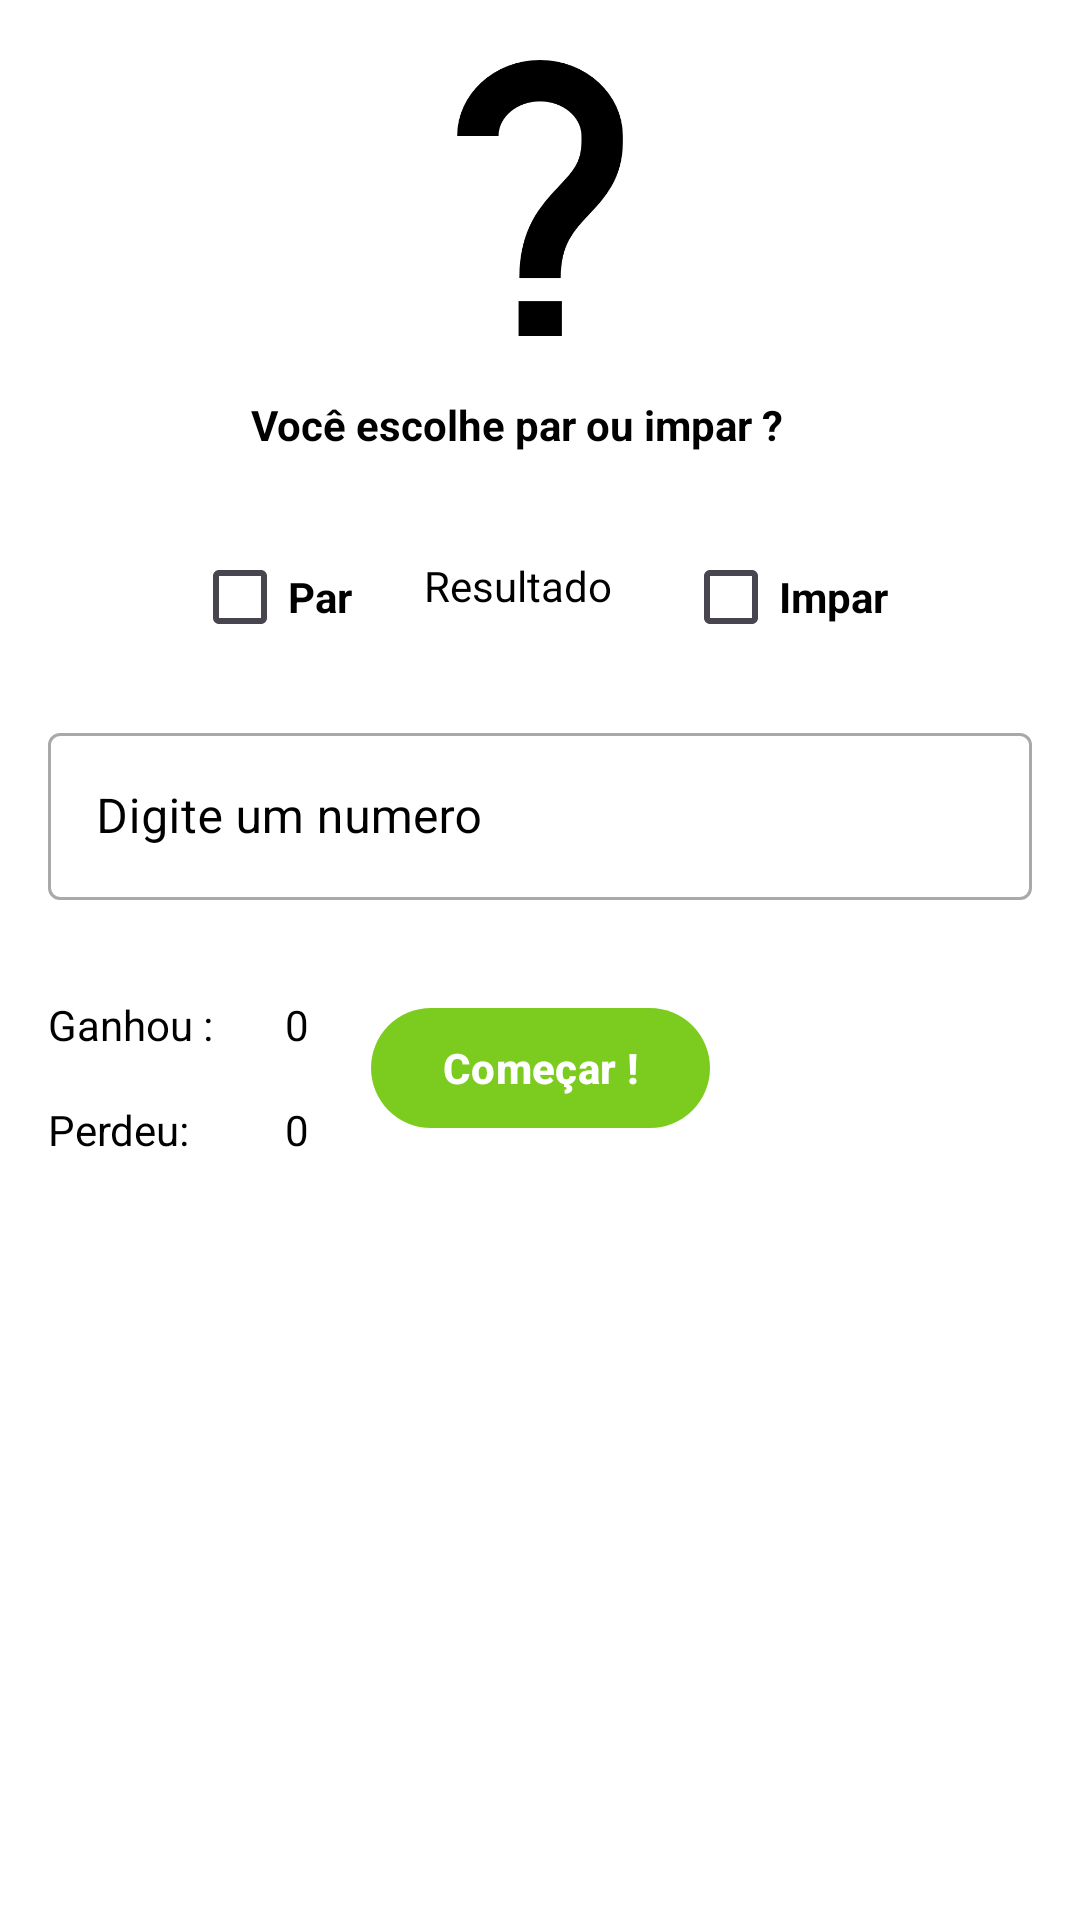

This screen was rendered from an Android layout file. Write that file and the resources it references.
<!-- AndroidManifest.xml: application theme Theme.TesteSuaSorte -->
<!-- res/layout/fragment_even_or_odds.xml -->
<?xml version="1.0" encoding="utf-8"?>
<androidx.constraintlayout.widget.ConstraintLayout xmlns:android="http://schemas.android.com/apk/res/android"
    xmlns:app="http://schemas.android.com/apk/res-auto"
    xmlns:tools="http://schemas.android.com/tools"
    android:layout_width="match_parent"
    android:layout_height="match_parent"
    android:orientation="vertical"
    android:background="@color/white"
    tools:context=".ui.SlotMachineFragment">

    <androidx.appcompat.widget.LinearLayoutCompat
        android:id="@+id/linearLayoutCompat"
        android:layout_width="match_parent"
        android:layout_height="100dp"
        android:layout_marginTop="16dp"
        android:orientation="horizontal"
        app:layout_constraintEnd_toEndOf="parent"
        app:layout_constraintStart_toStartOf="parent"
        app:layout_constraintTop_toTopOf="parent">

        <androidx.constraintlayout.utils.widget.ImageFilterView
            android:id="@+id/number_sort_iv"
            android:layout_width="wrap_content"
            android:layout_height="wrap_content"
            android:layout_gravity="center"
            android:layout_margin="4dp"
            android:src="@drawable/questionmark" />

    </androidx.appcompat.widget.LinearLayoutCompat>

    <CheckBox
        android:id="@+id/odd_btn"
        style="@style/Widget.AppCompat.CompoundButton.CheckBox"
        android:layout_width="wrap_content"
        android:layout_height="wrap_content"
        android:layout_marginTop="24dp"
        android:layout_marginEnd="64dp"
        android:shadowColor="@color/primary_700"
        android:text="Impar"
        android:textColor="@color/black"
        android:textStyle="bold"
        app:layout_constraintEnd_toEndOf="parent"
        app:layout_constraintTop_toBottomOf="@+id/your_dice_txt" />

    <CheckBox
        android:id="@+id/even_btn"
        style="@style/Widget.AppCompat.CompoundButton.CheckBox"
        android:layout_width="wrap_content"
        android:layout_height="wrap_content"
        android:layout_marginStart="64dp"
        android:shadowColor="@color/primary_700"
        android:text="Par"
        android:textColor="@color/black"
        android:textStyle="bold"
        app:layout_constraintStart_toStartOf="parent"
        app:layout_constraintTop_toTopOf="@+id/odd_btn" />

    <com.google.android.material.textfield.TextInputLayout
        android:id="@+id/number_til"
        style="@style/Widget.MaterialComponents.TextInputLayout.OutlinedBox"
        android:layout_width="0dp"
        android:layout_height="wrap_content"
        android:layout_margin="16dp"
        android:hint="Digite um numero"
        android:textColorHint="@color/black"
        app:layout_constraintEnd_toEndOf="parent"
        app:layout_constraintStart_toStartOf="parent"
        app:layout_constraintTop_toBottomOf="@+id/even_btn">

        <com.google.android.material.textfield.TextInputEditText
            android:layout_width="match_parent"
            android:layout_height="wrap_content"
            android:inputType="number"
            android:textColor="@color/black" />
    </com.google.android.material.textfield.TextInputLayout>

    <com.google.android.material.button.MaterialButton
        android:id="@+id/start_evenorodds_btn"
        android:layout_width="wrap_content"
        android:layout_height="wrap_content"
        android:layout_marginTop="32dp"
        android:text="Começar !"
        android:textStyle="bold"
        app:layout_constraintEnd_toEndOf="parent"
        app:layout_constraintStart_toStartOf="parent"
        app:layout_constraintTop_toBottomOf="@+id/number_til" />

    <TextView
        android:id="@+id/your_dice_txt"
        android:layout_width="wrap_content"
        android:layout_height="wrap_content"
        android:layout_marginTop="16dp"
        android:text="Você escolhe par ou impar ?"
        android:textColor="@color/black"
        android:textStyle="bold"
        app:layout_constraintEnd_toStartOf="@+id/odd_btn"
        app:layout_constraintStart_toEndOf="@+id/even_btn"
        app:layout_constraintTop_toBottomOf="@+id/linearLayoutCompat" />

    <TextView
        android:id="@+id/result_tv"
        android:layout_width="wrap_content"
        android:layout_height="wrap_content"
        android:text="Resultado"
        android:textColor="@color/black"
        app:layout_constraintBottom_toTopOf="@+id/number_til"
        app:layout_constraintEnd_toStartOf="@+id/odd_btn"
        app:layout_constraintStart_toEndOf="@+id/even_btn"
        app:layout_constraintTop_toBottomOf="@+id/your_dice_txt" />

    <TextView
        android:id="@+id/textView6"
        android:layout_width="wrap_content"
        android:layout_height="wrap_content"
        android:layout_marginStart="16dp"
        android:layout_marginTop="32dp"
        android:text="Ganhou : "
        android:textColor="@color/black"
        app:layout_constraintStart_toStartOf="parent"
        app:layout_constraintTop_toBottomOf="@+id/number_til" />

    <TextView
        android:id="@+id/textView9"
        android:layout_width="wrap_content"
        android:layout_height="wrap_content"
        android:layout_marginStart="16dp"
        android:layout_marginTop="16dp"
        android:text="Perdeu:"
        android:textColor="@color/black"
        app:layout_constraintStart_toStartOf="parent"
        app:layout_constraintTop_toBottomOf="@+id/textView6" />

    <TextView
        android:id="@+id/win_tv"
        android:layout_width="wrap_content"
        android:layout_height="wrap_content"
        android:text="0"
        android:textColor="@color/black"
        app:layout_constraintEnd_toStartOf="@+id/start_evenorodds_btn"
        app:layout_constraintStart_toEndOf="@+id/textView6"
        app:layout_constraintTop_toTopOf="@+id/textView6" />

    <TextView
        android:id="@+id/lost_tv"
        android:layout_width="wrap_content"
        android:layout_height="wrap_content"
        android:text="0"
        android:textColor="@color/black"
        app:layout_constraintEnd_toStartOf="@+id/start_evenorodds_btn"
        app:layout_constraintStart_toEndOf="@+id/textView6"
        app:layout_constraintTop_toTopOf="@+id/textView9" />


</androidx.constraintlayout.widget.ConstraintLayout>
<!-- resources referenced by this layout -->
<resources>
  <color name="black">#FF000000</color>
  <color name="primary_700">#55a807</color>
  <color name="white">#FFFFFFFF</color>
  <!-- drawable questionmark: png bitmap (drawable, 5095 bytes) -->
  <style name="Theme.TesteSuaSorte" parent="Theme.Material3.DayNight.NoActionBar">
          
          <item name="colorPrimary">@color/primary_500</item>
          <item name="colorPrimaryVariant">@color/primary_700</item>
          <item name="colorOnPrimary">@color/white</item>
          
          <item name="colorSecondary">@color/secondary_200</item>
          <item name="colorSecondaryVariant">@color/secondary_700</item>
          <item name="colorOnSecondary">@color/black</item>
          
          <item name="android:statusBarColor" tools:targetApi="l">?attr/colorPrimaryVariant</item>
          
      </style>
  <color name="primary_500">#7CCC20</color>
  <color name="secondary_200">#eeec96</color>
  <color name="secondary_700">#bab118</color>
</resources>
